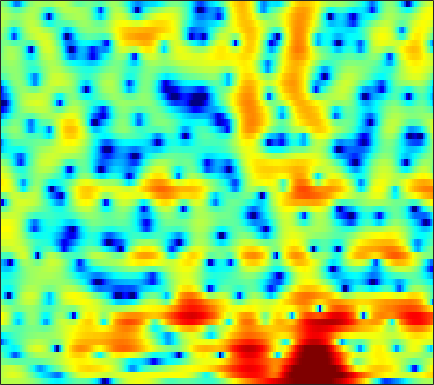

Source data for this figure (header and first rows):
1.8191, 1.9062, 2.0009, 2.077, 2.1152, 2.1418, 2.1351, 2.099, 2.0182, 1.8949, 1.723, 1.5623, 1.3009, 0.97846, 0.69699, 0.26962, -0.22109, -0.62633, -1.2336, -1.9165, -2.6496, -3.2216, -3.9671, -4.6439
1.811, 2.36, 2.927, 3.323, 3.512, 3.635, 3.613, 3.506, 3.24, 2.833, 2.284, 1.777, 0.9793, 0.04792, -0.7267, -1.841, -2.984, -3.814, -4.816, -5.647, -6.333, -6.806, -7.487, -8.316
1.806, 2.152, 2.493, 2.707, 2.786, 2.781, 2.652, 2.47, 2.11, 1.6, 0.9159, 0.2836, -0.7377, -1.999, -3.12, -4.851, -6.756, -8.072, -9.017, -8.519, -7.114, -5.952, -4.541, -3.343
-0.1331, -0.2935, -0.5355, -0.7932, -0.9787, -1.193, -1.357, -1.432, -1.474, -1.466, -1.434, -1.408, -1.373, -1.361, -1.36, -1.357, -1.335, -1.29, -1.173, -0.9729, -0.6953, -0.4419, -0.05796, 0.3723
-1.525, -2.301, -3.57, -5.204, -6.734, -9.179, -11.37, -11.45, -9.211, -6.495, -4.249, -2.904, -1.479, -0.4006, 0.2185, 0.8416, 1.26, 1.463, 1.606, 1.625, 1.549, 1.439, 1.258, 1.109
-3.381, -3.563, -3.877, -4.329, -4.756, -5.302, -5.49, -5.208, -4.173, -2.699, -1.141, -0.06029, 1.19, 2.179, 2.745, 3.285, 3.6, 3.683, 3.573, 3.19, 2.49, 1.697, 0.1706, -2.184
-12.18, -9.65, -7.413, -5.878, -5.004, -4.062, -3.255, -2.683, -1.944, -1.235, -0.5546, -0.07121, 0.522, 1.026, 1.332, 1.653, 1.859, 1.929, 1.907, 1.749, 1.467, 1.176, 0.7224, 0.2603
-5.725, -5.279, -4.602, -3.942, -3.481, -2.932, -2.469, -2.143, -1.739, -1.342, -0.9614, -0.6902, -0.3702, -0.09436, 0.08976, 0.2847, 0.4222, 0.4883, 0.5406, 0.5595, 0.5823, 0.6186, 0.6959, 0.8209
-0.1876, -0.3431, -0.5853, -0.863, -1.085, -1.375, -1.614, -1.72, -1.735, -1.588, -1.303, -1.053, -0.7257, -0.4695, -0.3388, -0.2834, -0.3755, -0.511, -0.7194, -0.8919, -0.9454, -0.8718, -0.5866, -0.1294
4.487, 3.951, 3.007, 1.724, 0.4956, -1.525, -4.013, -5.94, -7.179, -5.673, -3.391, -1.945, -0.57, 0.252, 0.5243, 0.4243, -0.1859, -0.9962, -2.636, -5.069, -7.911, -8.695, -6.437, -3.415
4.871, 4.333, 3.394, 2.181, 1.059, -0.7144, -2.715, -4.082, -4.863, -3.971, -2.363, -1.264, -0.1235, 0.5522, 0.7604, 0.6472, 0.132, -0.5489, -1.863, -3.443, -4.749, -5.023, -4.209, -2.701
2.344, 1.941, 1.384, 0.8578, 0.4708, 0.02607, -0.2731, -0.354, -0.2974, -0.09082, 0.2141, 0.4477, 0.6986, 0.8181, 0.7825, 0.5586, 0.1454, -0.2893, -0.9363, -1.553, -2.05, -2.287, -2.355, -2.093
0.02249, -0.8204, -1.898, -2.602, -2.684, -2.188, -1.299, -0.5554, 0.3799, 1.199, 1.827, 2.178, 2.466, 2.513, 2.395, 2.015, 1.338, 0.6497, -0.5318, -2.103, -4.045, -5.586, -6.968, -6.424
-3.096, -5.249, -9.851, -20.08, -18.98, -9.308, -4.802, -2.611, -0.5241, 0.957, 2.013, 2.574, 3.045, 3.241, 3.206, 2.915, 2.324, 1.672, 0.4233, -1.292, -3.52, -5.493, -7.644, -6.921
-3.439, -4.034, -4.735, -5.072, -4.934, -4.248, -3.215, -2.364, -1.266, -0.293, 0.5033, 0.9785, 1.449, 1.738, 1.835, 1.812, 1.624, 1.378, 0.9469, 0.4728, -0.005878, -0.3035, -0.5163, -0.4556
-3.61, -3.66, -3.656, -3.555, -3.376, -2.986, -2.481, -2.054, -1.438, -0.8279, -0.262, 0.1185, 0.551, 0.8821, 1.062, 1.221, 1.292, 1.296, 1.266, 1.187, 1.091, 1.026, 0.9622, 0.9138
-4.584, -4.593, -4.512, -4.294, -4.042, -3.6, -3.025, -2.533, -1.854, -1.19, -0.571, -0.1587, 0.3161, 0.6973, 0.9302, 1.174, 1.356, 1.467, 1.57, 1.623, 1.658, 1.668, 1.641, 1.565
-6.66, -6.858, -7.106, -7.149, -6.929, -6.172, -4.958, -3.922, -2.595, -1.454, -0.5541, -0.02572, 0.4848, 0.8149, 0.9864, 1.15, 1.277, 1.381, 1.541, 1.743, 1.953, 2.075, 2.178, 2.195
-8.104, -8.261, -9.992, -14.67, -23.43, -15.03, -7.812, -4.727, -2.012, -0.268, 0.7786, 1.19, 1.326, 1.071, 0.6761, 0.0455, -0.4359, -0.5084, -0.1105, 0.6735, 1.49, 2.016, 2.537, 2.817
-2.569, -2.18, -2.177, -2.333, -2.187, -1.424, -0.09253, 0.9618, 2.127, 2.894, 3.161, 3.007, 2.284, 0.8401, -0.8946, -4.609, -12.05, -19.81, -8.091, -3.101, -0.4803, 0.7385, 1.689, 2.01
1.573, 1.765, 2.029, 2.275, 2.43, 2.683, 2.917, 3.052, 3.134, 3.034, 2.686, 2.252, 1.403, 0.2398, -0.7884, -2.275, -3.511, -3.939, -3.672, -2.927, -2.218, -1.861, -1.77, -2.178
2.993, 3.164, 3.345, 3.447, 3.457, 3.41, 3.258, 3.07, 2.718, 2.226, 1.611, 1.067, 0.2631, -0.5696, -1.177, -1.919, -2.494, -2.81, -3.063, -3.264, -3.422, -3.623, -4.115, -4.875
4.016, 4.187, 4.291, 4.264, 4.174, 3.922, 3.527, 3.132, 2.456, 1.613, 0.6109, -0.2342, -1.439, -2.644, -3.452, -4.256, -4.686, -4.769, -4.701, -4.536, -4.422, -4.466, -4.695, -5.167
4.721, 4.837, 4.88, 4.795, 4.639, 4.291, 3.771, 3.248, 2.349, 1.181, -0.3347, -1.74, -4.071, -7.094, -9.836, -13, -12.24, -10.16, -7.794, -6.114, -5.1, -4.626, -4.318, -4.37
4.285, 4.362, 4.403, 4.357, 4.241, 3.982, 3.558, 3.116, 2.333, 1.28, -0.08494, -1.364, -3.472, -6.066, -8.252, -10.44, -10.07, -8.647, -6.747, -5.279, -4.33, -3.832, -3.458, -3.354
2.374, 2.447, 2.59, 2.745, 2.841, 2.913, 2.858, 2.719, 2.376, 1.86, 1.177, 0.5706, -0.326, -1.24, -1.864, -2.493, -2.833, -2.906, -2.832, -2.738, -2.631, -2.609, -2.667, -2.77
-1.481, -1.429, -0.8466, 0.06357, 0.7891, 1.593, 2.185, 2.47, 2.657, 2.652, 2.478, 2.264, 1.906, 1.492, 1.173, 0.7269, 0.2875, -0.04477, -0.4982, -0.9753, -1.472, -1.895, -2.47, -3.062
-14.9, -16.51, -7.164, -2.736, -0.718, 1.054, 2.165, 2.691, 3.114, 3.297, 3.334, 3.291, 3.165, 2.965, 2.76, 2.396, 1.902, 1.434, 0.6577, -0.2442, -1.358, -2.24, -3.511, -4.88
-0.7765, -0.8573, -0.1687, 0.9534, 1.681, 2.354, 2.654, 2.664, 2.487, 2.232, 2.079, 2.085, 2.224, 2.405, 2.467, 2.392, 2.026, 1.525, 0.517, -0.9576, -2.881, -4.572, -7.035, -9.203
4.88, 4.718, 4.489, 4.194, 3.865, 3.194, 2.115, 0.9795, -1.077, -3.597, -5.459, -5.035, -2.863, -0.8167, 0.2831, 1.128, 1.336, 1.092, 0.1979, -1.444, -3.947, -6.795, -12.55, -25.36
5.447, 5.216, 4.781, 4.115, 3.47, 2.331, 0.8193, -0.6525, -3.187, -6.508, -9.228, -8.448, -5.351, -2.747, -1.329, -0.1057, 0.5081, 0.6048, 0.3012, -0.4267, -1.616, -2.628, -4.001, -4.969
4.16, 3.897, 3.366, 2.672, 2.031, 1.063, -0.01277, -0.8263, -1.839, -2.607, -2.932, -2.834, -2.301, -1.494, -0.874, -0.1271, 0.4292, 0.6857, 0.8175, 0.7074, 0.4213, 0.1002, -0.3909, -0.9202
2.859, 2.517, 1.864, 1.069, 0.3345, -0.7364, -1.894, -2.721, -3.594, -3.995, -3.821, -3.36, -2.477, -1.458, -0.7213, 0.1827, 0.9224, 1.365, 1.783, 2, 2.076, 1.999, 1.771, 1.39
0.8504, 0.4573, -0.211, -1.134, -2.03, -3.616, -5.767, -7.896, -11.47, -13.67, -10.9, -8.119, -5.135, -2.904, -1.585, -0.174, 0.9046, 1.544, 2.194, 2.639, 2.902, 2.998, 2.99, 2.838
-2.642, -2.756, -2.963, -3.438, -3.978, -5.079, -6.673, -8.232, -10.54, -11.58, -9.903, -7.854, -5.34, -3.317, -2.088, -0.7649, 0.2839, 0.9103, 1.58, 2.1, 2.458, 2.667, 2.848, 2.932
-7.652, -6.578, -5.492, -4.768, -4.497, -4.378, -4.495, -4.628, -4.765, -4.665, -4.268, -3.787, -3.011, -2.189, -1.585, -0.8629, -0.235, 0.1651, 0.6199, 0.9963, 1.332, 1.554, 1.845, 2.138
-10.22, -7.783, -5.611, -4.143, -3.399, -2.723, -2.315, -2.133, -1.983, -1.902, -1.811, -1.737, -1.599, -1.417, -1.256, -1.02, -0.8136, -0.6815, -0.5725, -0.5433, -0.4965, -0.4279, -0.157, 0.3726
-4.401, -3.591, -2.502, -1.583, -1.009, -0.478, -0.1681, -0.09684, -0.1804, -0.4686, -0.9158, -1.317, -1.847, -2.237, -2.381, -2.345, -2.195, -2.142, -2.32, -2.913, -4.062, -5.104, -5.992, -4.871
-2.08, -1.569, -0.8457, -0.1927, 0.2198, 0.6117, 0.759, 0.6845, 0.2671, -0.557, -1.924, -3.364, -5.935, -8.73, -9.429, -7.633, -5.38, -4.263, -3.604, -3.929, -5.433, -7.607, -11.15, -8.78
-4.654, -3.823, -2.759, -1.838, -1.253, -0.6299, -0.2728, -0.1873, -0.4269, -1.113, -2.357, -3.778, -6.452, -9.532, -10.34, -7.934, -5.176, -3.682, -2.417, -1.764, -1.46, -1.382, -1.07, -0.3812
-9.488, -8.277, -6.745, -5.261, -4.232, -2.981, -1.999, -1.438, -0.94, -0.7684, -0.8564, -1.054, -1.382, -1.585, -1.559, -1.254, -0.7148, -0.2741, 0.2521, 0.6264, 0.874, 1.019, 1.152, 1.309
-15.12, -14.62, -12.73, -9.806, -7.719, -5.299, -3.332, -2.164, -0.9273, -0.01755, 0.6151, 0.969, 1.329, 1.59, 1.774, 1.989, 2.18, 2.293, 2.378, 2.353, 2.166, 1.947, 1.481, 0.8499
-21.34, -25.38, -18.82, -12.56, -9.328, -6.06, -3.558, -2.09, -0.5334, 0.6599, 1.543, 2.047, 2.554, 2.916, 3.113, 3.308, 3.411, 3.427, 3.343, 3.121, 2.702, 2.182, 1.204, -0.2804
-13.44, -12.65, -10.9, -8.59, -6.797, -4.605, -2.702, -1.508, -0.2178, 0.7491, 1.448, 1.811, 2.128, 2.329, 2.421, 2.52, 2.613, 2.675, 2.719, 2.66, 2.448, 2.125, 1.43, 0.3701
-14.52, -11.35, -8.283, -5.926, -4.438, -2.771, -1.441, -0.6419, 0.1208, 0.5685, 0.7248, 0.663, 0.3855, -0.03541, -0.3406, -0.5873, -0.4745, -0.1495, 0.4814, 1.127, 1.628, 1.9, 2.023, 1.927
-7.776, -6.345, -4.513, -2.97, -1.976, -0.9049, -0.1445, 0.2331, 0.4637, 0.3514, -0.1622, -0.8383, -2.216, -4.314, -6.424, -9.441, -9.324, -6.889, -3.711, -1.337, 0.3431, 1.258, 2.127, 2.67
-2.381, -1.987, -1.343, -0.6921, -0.2649, 0.1866, 0.4582, 0.5102, 0.3803, -0.03097, -0.771, -1.588, -3.1, -5.191, -7.176, -9.743, -9.586, -7.493, -4.507, -2.129, -0.3516, 0.6377, 1.637, 2.312
-0.5522, -0.3208, -0.001782, 0.3002, 0.4661, 0.5927, 0.5953, 0.4945, 0.2034, -0.257, -0.8596, -1.391, -2.152, -2.87, -3.287, -3.535, -3.31, -2.843, -1.944, -0.923, 0.0339, 0.648, 1.289, 1.714
-0.07361, 0.2496, 0.615, 0.8776, 0.9938, 1.016, 0.8824, 0.6798, 0.2556, -0.3173, -0.9925, -1.514, -2.146, -2.574, -2.696, -2.537, -2.042, -1.51, -0.7213, 0.06086, 0.7588, 1.177, 1.548, 1.689
-0.2379, 0.4139, 1.055, 1.443, 1.6, 1.614, 1.392, 1.08, 0.4587, -0.4265, -1.639, -2.761, -4.439, -5.838, -6.099, -5.052, -3.224, -1.854, -0.2647, 0.9398, 1.792, 2.218, 2.472, 2.4
-0.847, 0.1148, 0.92, 1.323, 1.414, 1.349, 1.117, 0.8255, 0.2572, -0.6396, -2.046, -3.639, -6.977, -13.35, -18.04, -9.289, -4.124, -1.696, 0.5392, 2.001, 2.876, 3.23, 3.338, 3.056
-0.6793, -0.289, -0.1941, -0.5072, -0.9395, -1.546, -1.878, -1.87, -1.641, -1.416, -1.385, -1.527, -1.865, -2.079, -1.886, -1.055, 0.1855, 1.122, 2.17, 2.933, 3.351, 3.414, 3.212, 2.642
0.3413, -0.0918, -1.173, -3.06, -5.179, -9.371, -12.96, -10.2, -5.834, -2.981, -1.165, -0.2258, 0.6571, 1.319, 1.734, 2.245, 2.683, 2.957, 3.212, 3.302, 3.214, 3.008, 2.524, 1.771
1.329, 0.7493, -0.3837, -2.004, -3.548, -5.75, -6.788, -6.01, -3.875, -1.795, -0.1801, 0.7422, 1.67, 2.312, 2.631, 2.861, 2.891, 2.795, 2.523, 2.085, 1.541, 1.12, 0.5437, -0.02037
1.953, 1.631, 1.077, 0.4501, -0.01155, -0.4947, -0.6908, -0.5984, -0.1974, 0.3975, 1.047, 1.494, 1.982, 2.276, 2.359, 2.24, 1.85, 1.348, 0.3811, -0.9008, -2.408, -3.501, -4.355, -4.241
2.112, 1.966, 1.659, 1.28, 0.994, 0.6685, 0.4673, 0.4384, 0.5639, 0.8364, 1.203, 1.492, 1.814, 1.996, 1.995, 1.766, 1.19, 0.4708, -1.001, -3.279, -6.96, -11.63, -35.12, -12.33
1.492, 1.323, 0.8842, 0.2417, -0.3225, -1.072, -1.652, -1.871, -1.781, -1.291, -0.5762, -0.003753, 0.6866, 1.221, 1.468, 1.565, 1.346, 0.9695, 0.1703, -0.9851, -2.361, -3.32, -3.936, -3.4
0.2876, -0.06664, -0.9259, -2.264, -3.616, -5.932, -8.692, -10.32, -9.845, -7.278, -4.764, -3.221, -1.585, -0.3592, 0.3332, 0.9654, 1.328, 1.439, 1.425, 1.286, 1.11, 0.996, 0.9846, 1.136
